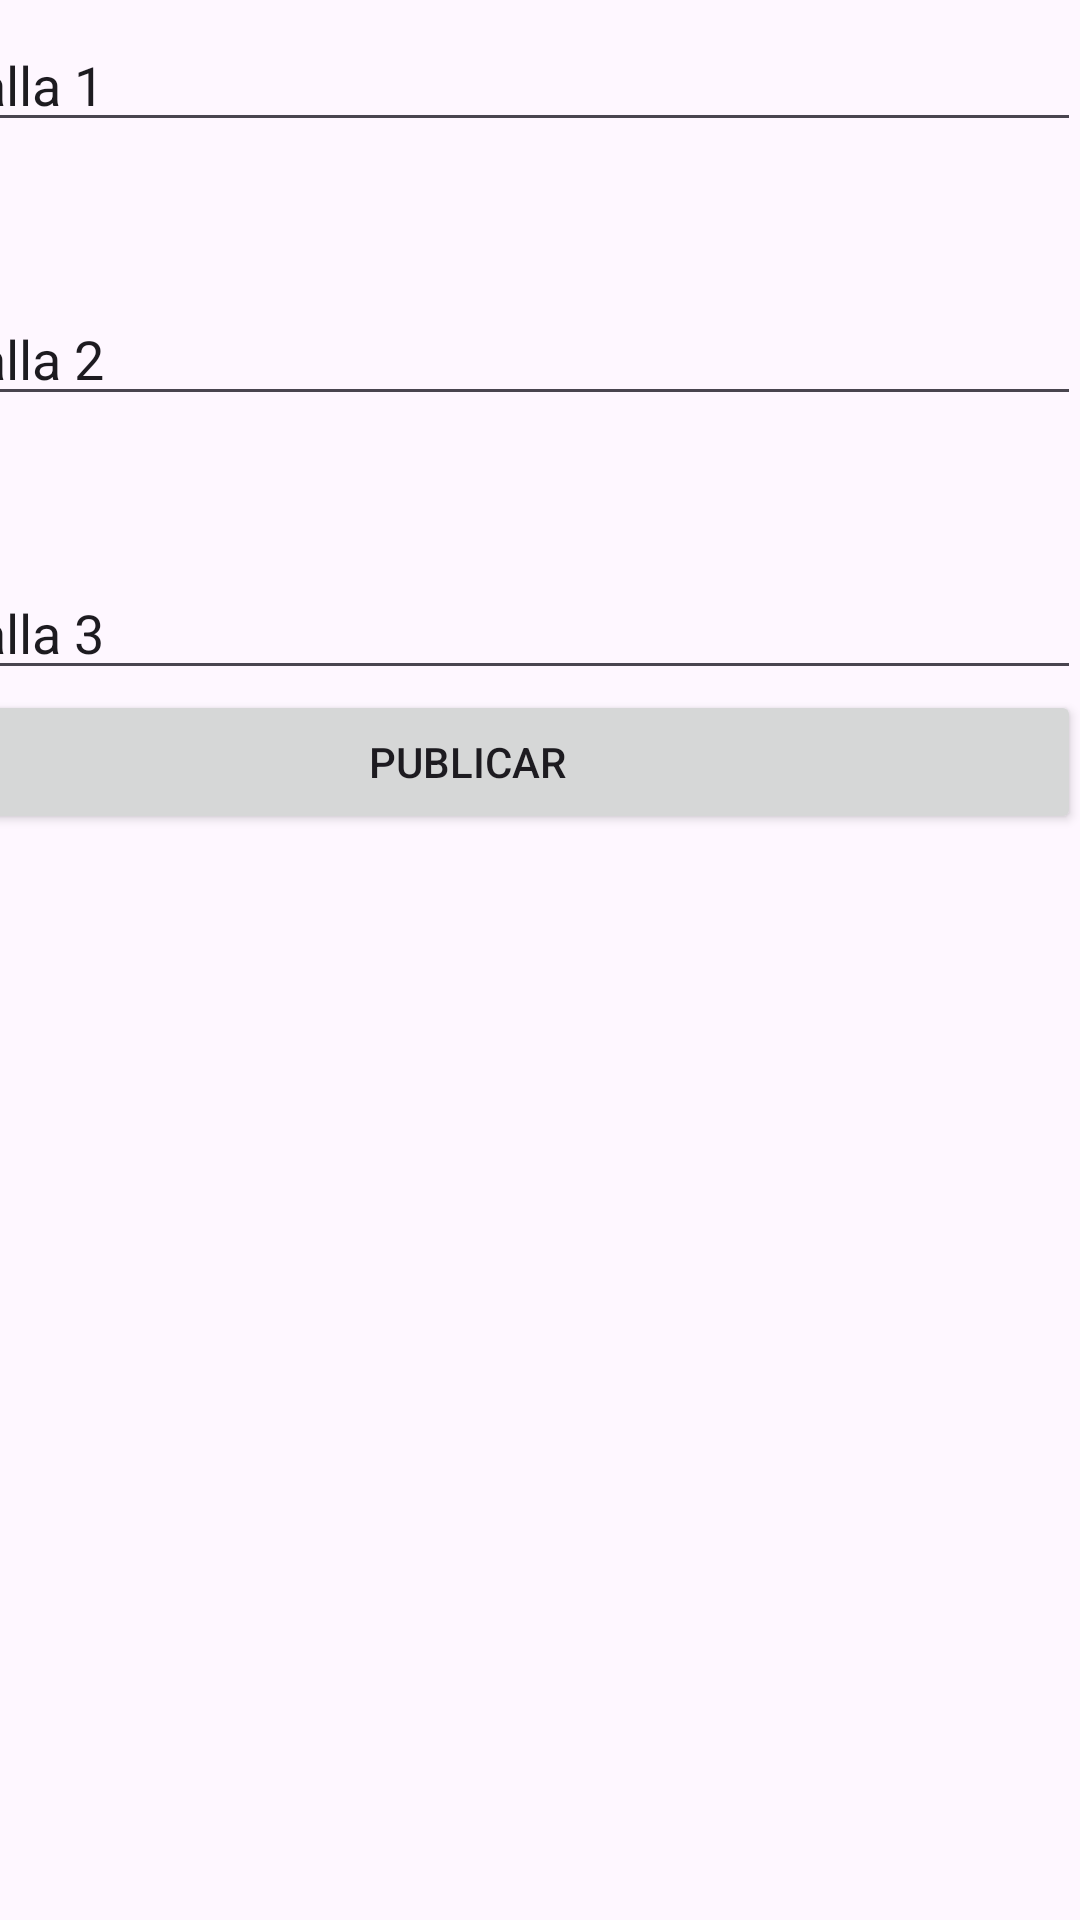

The Android layout XML behind this screen, and the referenced resources:
<!-- AndroidManifest.xml: application theme Theme.Broadcast_android -->
<!-- res/layout/activity_main5.xml -->
<?xml version="1.0" encoding="utf-8"?>
<androidx.constraintlayout.widget.ConstraintLayout xmlns:android="http://schemas.android.com/apk/res/android"
    xmlns:app="http://schemas.android.com/apk/res-auto"
    xmlns:tools="http://schemas.android.com/tools"
    android:layout_width="match_parent"
    android:layout_height="match_parent"
    tools:context=".MainActivity5">
    <LinearLayout
        android:layout_width="409dp"
        android:layout_height="729dp"
        android:orientation="vertical"
        app:layout_constraintBottom_toBottomOf="parent"
        app:layout_constraintEnd_toEndOf="parent"
        app:layout_constraintTop_toTopOf="parent">


        <EditText
            android:id="@+id/input1"
            android:layout_width="match_parent"
            android:layout_height="wrap_content"
            android:ems="10"
            android:layout_marginTop="50dp"
            android:inputType="text"
            android:text="Pantalla 1" />

        <EditText
            android:id="@+id/input2"
            android:layout_width="match_parent"
            android:layout_height="wrap_content"
            android:ems="10"
            android:layout_marginTop="50dp"
            android:inputType="text"
            android:text="Pantalla 2" />

        <EditText
            android:id="@+id/input3"
            android:layout_width="match_parent"
            android:layout_height="wrap_content"
            android:ems="10"
            android:layout_marginTop="50dp"
            android:inputType="text"
            android:text="Pantalla 3" />

        <Button
            android:id="@+id/btnPublicar"
            android:layout_width="match_parent"
            android:layout_height="wrap_content"
            android:text="Publicar" />

    </LinearLayout>
</androidx.constraintlayout.widget.ConstraintLayout>
<!-- resources referenced by this layout -->
<resources>
  <style name="Theme.Broadcast_android" parent="Base.Theme.Broadcast_android" />
  <style name="Base.Theme.Broadcast_android" parent="Theme.Material3.DayNight.NoActionBar">
          
          
      </style>
</resources>
